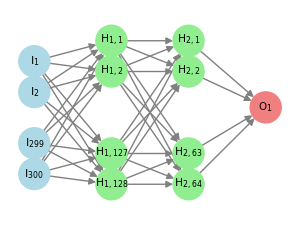

Reproduce this figure in Python.
import matplotlib.pyplot as plt
import networkx as nx

# Create a directed graph
G = nx.DiGraph()

# Add input nodes
input_nodes = ["I$_1$", "I$_2$", "I$_{299}$", "I$_{300}$"]

# Add first hidden layer nodes
hidden_layer_1 = ["H$_{1,1}$", "H$_{1,2}$", "H$_{1,127}$", "H$_{1,128}$"]

# Add second hidden layer nodes
hidden_layer_2 = ["H$_{2,1}$", "H$_{2,2}$", "H$_{2,63}$", "H$_{2,64}$"]

# Define all output nodes
output_nodes = ["O$_1$"]

# Add all nodes to the graph
G.add_nodes_from(input_nodes, layer="input")
G.add_nodes_from(hidden_layer_1, layer="hidden_1")
G.add_nodes_from(hidden_layer_2, layer="hidden_2")
G.add_nodes_from(output_nodes, layer="output")

# Function to connect layers
def connect_layers(source_nodes, dest_nodes):
    for src in source_nodes:
        for dest in dest_nodes:
            G.add_edge(src, dest)

# Connect input nodes to first hidden layer
connect_layers(input_nodes, hidden_layer_1)

# Connect first hidden layer to second hidden layer
connect_layers(hidden_layer_1, hidden_layer_2)

# Connect second hidden layer to output layer
connect_layers(hidden_layer_2, output_nodes)

# Define positions for nodes with reduced horizontal spacing
pos = {}

# Manually define positions for input nodes (reduce horizontal spacing even more)
pos["I$_1$"] = (0, 1.0)
pos["I$_2$"] = (0, 0.7)
pos["I$_{299}$"] = (0, 0.2)
pos["I$_{300}$"] = (0, -0.1)

# Redefine positions for the first hidden layer (further reduce horizontal spacing)
pos["H$_{1,1}$"] = (0.5, 1.2)
pos["H$_{1,2}$"] = (0.5, 0.9)
pos["H$_{1,127}$"] = (0.5, 0.1)
pos["H$_{1,128}$"] = (0.5, -0.2)

# Redefine positions for the second hidden layer (further reduce horizontal spacing)
pos["H$_{2,1}$"] = (1, 1.2)
pos["H$_{2,2}$"] = (1, 0.9)
pos["H$_{2,63}$"] = (1, 0.1)
pos["H$_{2,64}$"] = (1, -0.2)

# Redefine positions for the output layer (further reduce horizontal spacing)
pos["O$_1$"] = (1.5, 0.55)


# Function to arrange nodes vertically with x-offset and spacers (again for final adjustments)
def set_layer_positions(nodes, x_offset, start_y=1.0, spacing=0.3):
    y = start_y
    for node in nodes:
        if node not in pos:  # Skip manually positioned nodes
            pos[node] = (x_offset, y)
            y -= spacing

# Apply the final position settings
set_layer_positions(output_nodes, x_offset=3, start_y=0.8, spacing=0.3)


state_l = 0.9
state_h = 3

m_left = 0.18
m_right = 0.98
m_bottom = 0.17
m_top = 0.99

plt_h = 2.5
plt_w = 3.5
# Replot the graph with even more reduced horizontal spacing
fig = plt.figure(figsize=(plt_w,plt_h))
ax2 = fig.add_subplot(1, 1, 1 )
plt.axis("off")  # Turn off axes for better appearance

# Draw the graph
nx.draw(
    G,
    pos,
    with_labels=True,
    node_color=[
        "lightblue" if node in input_nodes else
        "lightgreen" if node in hidden_layer_1 + hidden_layer_2 else
        "lightcoral"
        for node in G.nodes
    ],
    node_size=500,
    font_size=8,
    edge_color="gray"
)

# Manually adjust plot limits to enforce proper spacing
plt.ylim(-0.5, 1.5)  # Adjust vertical limits for better spacing
#plt.tight_layout()
plt.subplots_adjust(left=m_left, right=m_right, top=m_top, bottom=m_bottom, wspace=0.00, hspace= 0.0 )
plt.savefig( 'second_NN.png', dpi = 600, transparent = True )
plt.show()
